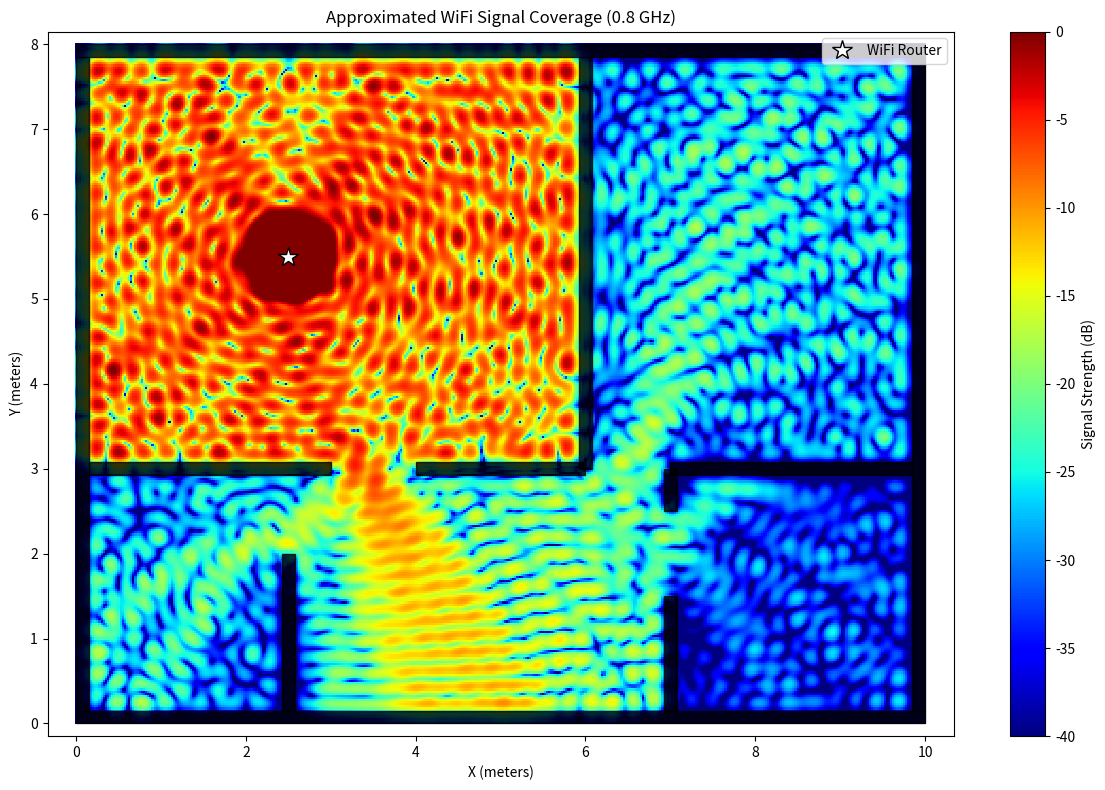

Write Python code to recreate this figure.
import numpy as np
import matplotlib.pyplot as plt
import scipy.sparse as sp
import scipy.sparse.linalg as spla

# --- 1. Grid and Domain Setup ---
width, height = 10.0, 8.0
h = 0.025  # Grid spacing in meters (5 cm resolution)
Nx = int(width / h) + 1
Ny = int(height / h) + 1

# Create coordinate matrices
X, Y = np.meshgrid(np.linspace(0, width, Nx), 
                   np.linspace(0, height, Ny), 
                   indexing='ij')

# --- 2. Physics Parameters ---
f_scaled = 8e8  # Scaled frequency: 0.8 GHz
c = 3e8           # Speed of light
k_base = 2 * np.pi * f_scaled / c  # Base wavenumber in air
K = np.ones((Nx, Ny), dtype=complex) * k_base

# Wall definitions (from your encoded layout)
dWall = 0.15
rWall = 0.5 * dWall
outerWalls = [
    [0, 0, 10, dWall],
    [0, dWall, dWall, 8 - dWall],
    [10 - dWall, dWall, 10, 8 - dWall],
    [0, 8 - dWall, 10, 8]
]
walls = [
    [2.5 - rWall, dWall, 2.5 + rWall, 2],
    [7 - rWall, dWall, 7 + rWall, 1.5],
    [7 - rWall, 2.5, 7 + rWall, 3],
    [dWall, 3 - rWall, 3, 3 + rWall],
    [4, 3 - rWall, 6, 3 + rWall],
    [7, 3 - rWall, 10 - dWall, 3 + rWall],
    [6 - rWall, 3, 6 + rWall, 8 - dWall],
]
all_walls = walls + outerWalls

# Apply material refractive index to the wavenumber K [cite: 376]
for w in all_walls:
    x0, y0, x1, y1 = w
    i0, i1 = max(0, int(x0 / h)), min(Nx, int(x1 / h) + 1)
    j0, j1 = max(0, int(y0 / h)), min(Ny, int(y1 / h) + 1)
    K[i0:i1, j0:j1] = k_base * (2.5 + 0.5j)

# --- 3. Source Term (Router) ---
xr, yr = 2.5, 5.5  # Router position
A_src = 1e4        # Amplitude [cite: 362]
sigma = 0.2        # Pulse width [cite: 362]
# Gaussian pulse [cite: 361]
F = A_src * np.exp(-((X - xr)**2 + (Y - yr)**2) / (2 * sigma**2))

# --- 4. Matrix Assembly ---
N = Nx * Ny
def idx(i, j): 
    return i * Ny + j

print("Assembling sparse matrix...")
A = sp.lil_matrix((N, N), dtype=complex)
b = np.zeros(N, dtype=complex)

for i in range(Nx):
    for j in range(Ny):
        row = idx(i, j)
        k_ij = K[i, j]
        
        # 1st-order absorbing boundaries for the outer edges
        if i == 0:
            A[row, row] = 1j * k_ij * h - 1
            A[row, idx(1, j)] = 1
        elif i == Nx - 1:
            A[row, row] = 1j * k_ij * h - 1
            A[row, idx(Nx-2, j)] = 1
        elif j == 0:
            A[row, row] = 1j * k_ij * h - 1
            A[row, idx(i, 1)] = 1
        elif j == Ny - 1:
            A[row, row] = 1j * k_ij * h - 1
            A[row, idx(i, Ny-2)] = 1
        else:
            # Internal 5-point stencil
            A[row, row] = (h**2) * (k_ij**2) - 4
            A[row, idx(i+1, j)] = 1
            A[row, idx(i-1, j)] = 1
            A[row, idx(i, j+1)] = 1
            A[row, idx(i, j-1)] = 1
            b[row] = F[i, j] * (h**2)

# --- 5. Solve the System ---
print("Solving linear system...")
# Convert to Compressed Sparse Row (CSR) format for fast solving
A_csr = A.tocsr()
u_flat = spla.spsolve(A_csr, b)
U = u_flat.reshape((Nx, Ny))

# --- 6. Process and Plot Results ---
# Convert complex field to decibels (dB)
magnitude = np.abs(U)
magnitude[magnitude < 1e-10] = 1e-10  # Prevent log(0) warnings
signal_db = 20 * np.log10(magnitude)

plt.figure(figsize=(12, 8))
# Plot the signal heat map
plt.pcolormesh(X, Y, signal_db, shading='auto', cmap='jet', vmin=-40, vmax=0)
cbar = plt.colorbar()
cbar.set_label('Signal Strength (dB)')

# Overlay the walls
for w in all_walls:
    x0, y0, x1, y1 = w
    plt.fill([x0, x1, x1, x0], [y0, y0, y1, y1], color='black', alpha=0.8)

# Mark the router
plt.plot(xr, yr, 'w*', markersize=15, markeredgecolor='k', label='WiFi Router')

plt.title('Approximated WiFi Signal Coverage (0.8 GHz)')
plt.xlabel('X (meters)')
plt.ylabel('Y (meters)')
plt.legend(loc='upper right')
plt.axis('equal')
plt.tight_layout()
plt.show()
